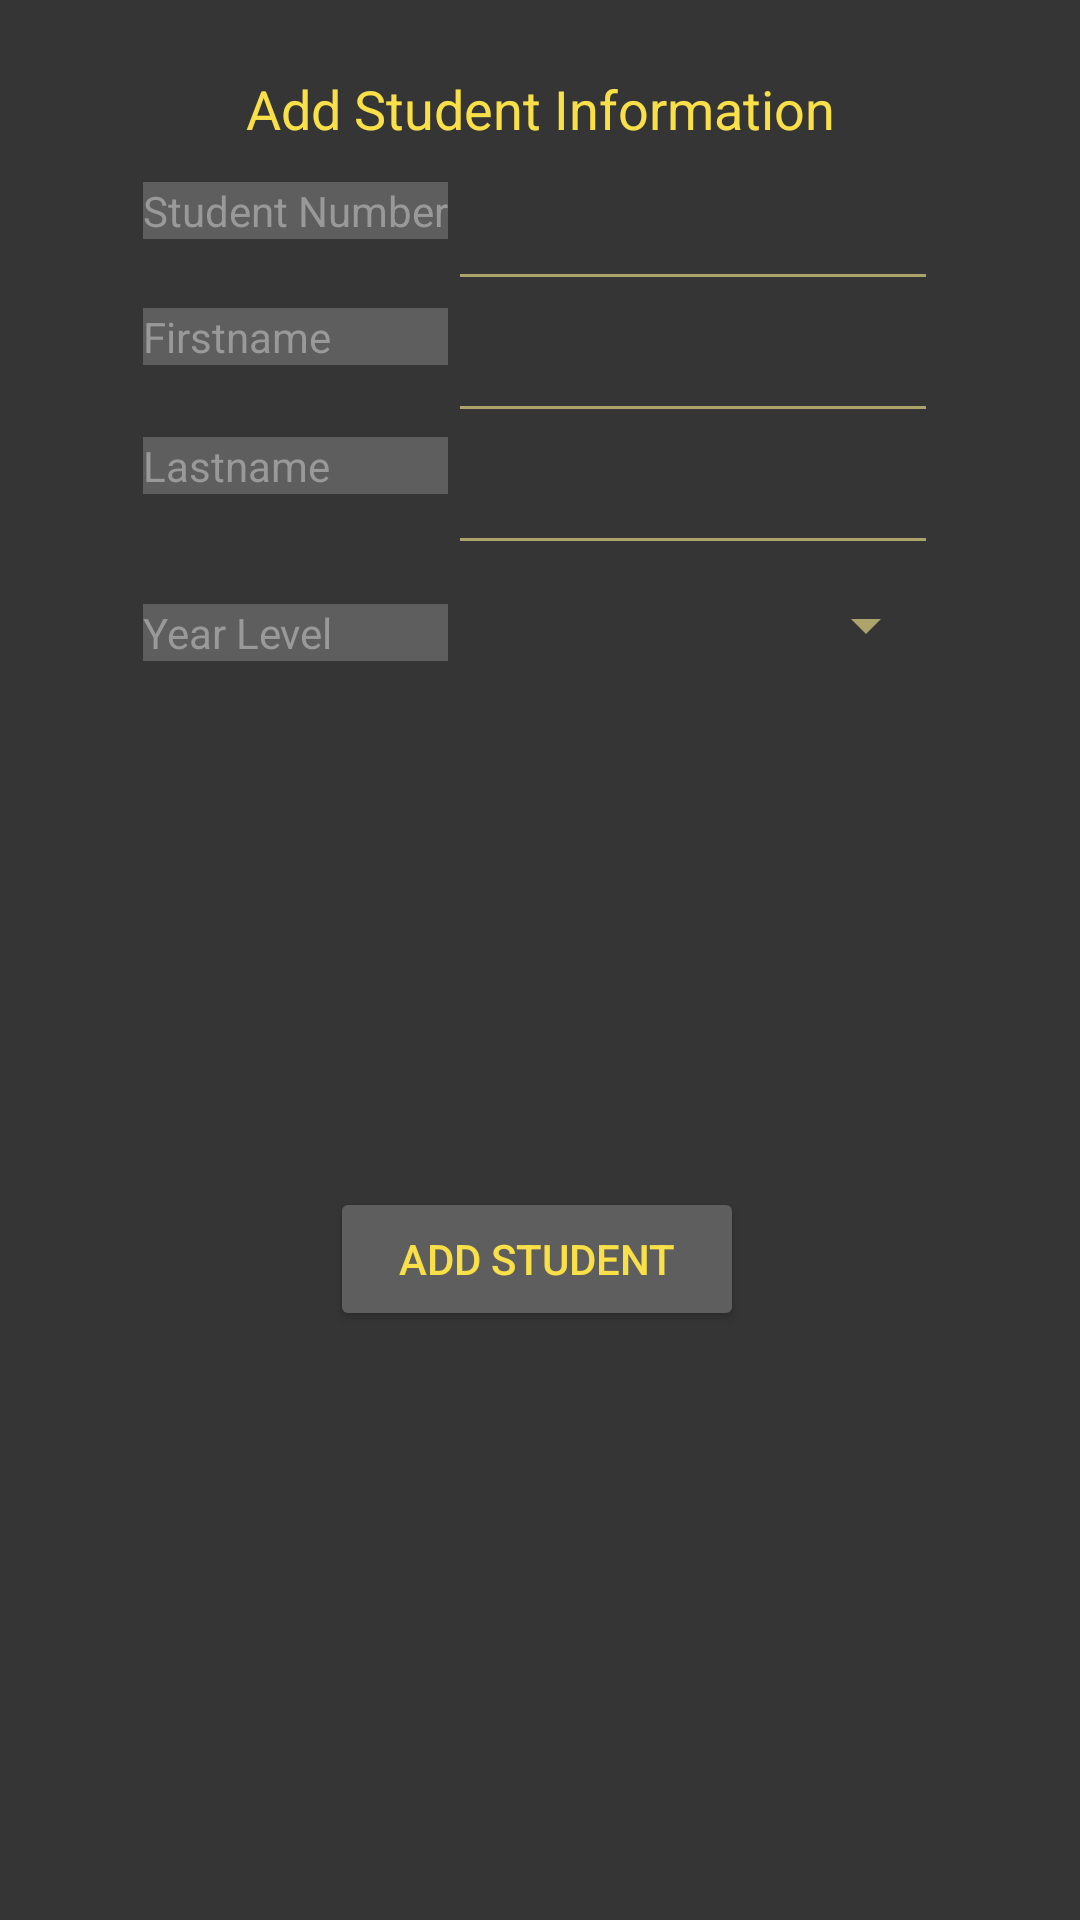

Reconstruct the res/layout file that produces this screen, plus the resources it refers to.
<!-- AndroidManifest.xml: application theme Theme.TIPStudentInformationSystem -->
<!-- res/layout/activity_add_student.xml -->
<?xml version="1.0" encoding="utf-8"?>
<androidx.constraintlayout.widget.ConstraintLayout xmlns:android="http://schemas.android.com/apk/res/android"
    xmlns:app="http://schemas.android.com/apk/res-auto"
    xmlns:tools="http://schemas.android.com/tools"
    android:layout_width="match_parent"
    android:layout_height="match_parent"
    android:background="#353535"
    tools:context=".AddStudent">

    <ImageView
        android:id="@+id/imageView5"
        android:layout_width="wrap_content"
        android:layout_height="wrap_content"
        android:layout_marginTop="24dp"
        app:layout_constraintEnd_toEndOf="parent"
        app:layout_constraintStart_toStartOf="parent"
        app:layout_constraintTop_toTopOf="parent"
        app:srcCompat="@drawable/tipsis1" />

    <TextView
        android:id="@+id/textView3"
        android:layout_width="wrap_content"
        android:layout_height="wrap_content"
        android:text="Add Student Information"
        android:textColor="#f9e048"
        android:textSize="18sp"
        app:layout_constraintEnd_toEndOf="@+id/imageView5"
        app:layout_constraintStart_toStartOf="@+id/imageView5"
        app:layout_constraintTop_toBottomOf="@+id/imageView5" />

    <TextView
        android:id="@+id/textViewEditStudetNumber"
        android:layout_width="wrap_content"
        android:layout_height="wrap_content"
        android:layout_marginTop="16dp"
        android:background="#5e5e5e"
        android:text="Student Number"
        android:textColor="#999999"
        android:textSize="14sp"
        app:layout_constraintBottom_toBottomOf="@+id/editTextStudentNumber"
        app:layout_constraintEnd_toStartOf="@+id/editTextStudentNumber"
        app:layout_constraintStart_toStartOf="@+id/textView3"
        app:layout_constraintTop_toBottomOf="@+id/imageView5" />

    <EditText
        android:id="@+id/editTextStudentNumber"
        android:layout_width="wrap_content"
        android:layout_height="wrap_content"
        android:layout_marginTop="16dp"
        android:ems="10"
        android:inputType="number"
        android:textColor="#FFFFFF"
        android:textSize="14sp"
        app:layout_constraintEnd_toEndOf="@+id/textView3"
        app:layout_constraintStart_toEndOf="@+id/textViewEditStudetNumber"
        app:layout_constraintTop_toBottomOf="@+id/textView3" />

    <TextView
        android:id="@+id/textViewEditFirstName"
        android:layout_width="0dp"
        android:layout_height="wrap_content"
        android:background="#5e5e5e"
        android:text="Firstname"
        android:textColor="#999999"
        android:textSize="14sp"
        app:layout_constraintBottom_toBottomOf="@+id/editTextFirstName"
        app:layout_constraintEnd_toStartOf="@+id/editTextFirstName"
        app:layout_constraintHorizontal_bias="0.5"
        app:layout_constraintStart_toStartOf="@+id/textViewEditStudetNumber"
        app:layout_constraintTop_toBottomOf="@+id/textViewEditStudetNumber" />

    <EditText
        android:id="@+id/editTextFirstName"
        android:layout_width="wrap_content"
        android:layout_height="wrap_content"
        android:layout_marginTop="8dp"
        android:ems="10"
        android:inputType="textPersonName"
        android:textColor="#FFFFFF"
        android:textSize="14sp"
        app:layout_constraintEnd_toEndOf="@+id/editTextStudentNumber"
        app:layout_constraintHorizontal_bias="0.5"
        app:layout_constraintStart_toEndOf="@+id/textViewEditFirstName"
        app:layout_constraintTop_toBottomOf="@+id/editTextStudentNumber" />

    <TextView
        android:id="@+id/textViewEditLastName"
        android:layout_width="0dp"
        android:layout_height="wrap_content"
        android:background="#5e5e5e"
        android:text="Lastname"
        android:textColor="#999999"
        android:textSize="14sp"
        app:layout_constraintBottom_toBottomOf="@+id/editTextLastName"
        app:layout_constraintEnd_toStartOf="@+id/editTextLastName"
        app:layout_constraintHorizontal_bias="0.5"
        app:layout_constraintStart_toStartOf="@+id/textViewEditFirstName"
        app:layout_constraintTop_toBottomOf="@+id/textViewEditFirstName" />

    <EditText
        android:id="@+id/editTextLastName"
        android:layout_width="wrap_content"
        android:layout_height="wrap_content"
        android:layout_marginTop="8dp"
        android:ems="10"
        android:inputType="textPersonName"
        android:textColor="#FFFFFF"
        android:textSize="14sp"
        app:layout_constraintEnd_toEndOf="@+id/editTextFirstName"
        app:layout_constraintHorizontal_bias="0.5"
        app:layout_constraintStart_toEndOf="@+id/textViewEditLastName"
        app:layout_constraintTop_toBottomOf="@+id/editTextFirstName" />

    <TextView
        android:id="@+id/textViewEditYearLevel"
        android:layout_width="0dp"
        android:layout_height="wrap_content"
        android:background="#5e5e5e"
        android:text="Year Level"
        android:textColor="#999999"
        android:textSize="14sp"
        app:layout_constraintBottom_toBottomOf="@+id/spinner_year_level"
        app:layout_constraintEnd_toEndOf="@+id/textViewEditLastName"
        app:layout_constraintHorizontal_bias="0.5"
        app:layout_constraintStart_toStartOf="@+id/textViewEditLastName"
        app:layout_constraintTop_toBottomOf="@+id/textViewEditLastName"
        app:layout_constraintVertical_bias="1.0" />

    <Spinner
        android:id="@+id/spinner_year_level"
        android:layout_width="0dp"
        android:layout_height="wrap_content"
        android:layout_marginTop="8dp"
        app:layout_constraintEnd_toEndOf="@+id/editTextLastName"
        app:layout_constraintHorizontal_bias="0.5"
        app:layout_constraintStart_toEndOf="@+id/textViewEditYearLevel"
        app:layout_constraintTop_toBottomOf="@+id/editTextLastName" />

    <Button
        android:id="@+id/btn_EditStudentFinal"
        android:layout_width="138dp"
        android:layout_height="wrap_content"
        android:backgroundTint="#5E5E5E"
        android:onClick="add_student"
        android:text="Add Student"
        android:textColor="#F9E048"
        android:visibility="visible"
        app:layout_constraintBottom_toBottomOf="parent"
        app:layout_constraintEnd_toEndOf="@+id/spinner_year_level"
        app:layout_constraintHorizontal_bias="0.492"
        app:layout_constraintStart_toStartOf="@+id/textViewEditYearLevel"
        app:layout_constraintTop_toBottomOf="@+id/textView3"
        app:layout_constraintVertical_bias="0.639" />

</androidx.constraintlayout.widget.ConstraintLayout>
<!-- resources referenced by this layout -->
<resources>
  <style name="Theme.TIPStudentInformationSystem" parent="Theme.MaterialComponents.DayNight.DarkActionBar">
          
          <item name="colorPrimary">@color/purple_500</item>
          <item name="colorPrimaryVariant">@color/purple_700</item>
          <item name="colorOnPrimary">@color/white</item>
          
          <item name="colorSecondary">@color/teal_200</item>
          <item name="colorSecondaryVariant">@color/teal_700</item>
          <item name="colorOnSecondary">@color/black</item>
          
          <item name="android:statusBarColor" tools:targetApi="l">?attr/colorPrimaryVariant</item>
          <item name="android:colorForeground">?attr/colorPrimary</item>
          
      </style>
  <color name="purple_500">#fbec8d</color>
  <color name="purple_700">#f9e048</color>
  <color name="white">#FFFFFFFF</color>
  <color name="teal_200">#FF03DAC5</color>
  <color name="teal_700">#FF018786</color>
  <color name="black">#FF000000</color>
</resources>
